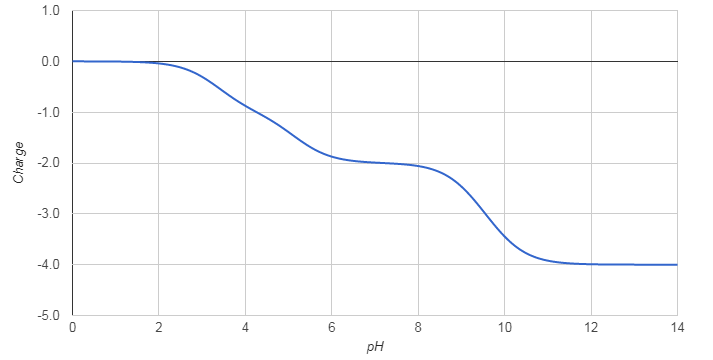

The table this chart was drawn from, first rows:
pH; Charge
0.0; -0.00
0.1; -0.00
0.2; -0.00
0.3; -0.00
0.4; -0.00
0.5; -0.00
0.6; -0.00
0.7; -0.00
0.8; -0.00
0.9; -0.00
1.0; -0.00
1.1; -0.01
1.2; -0.01
1.3; -0.01
1.4; -0.01
1.5; -0.01
1.6; -0.02
1.7; -0.02
1.8; -0.03
1.9; -0.03
2.0; -0.04
2.1; -0.05
2.2; -0.06
2.3; -0.08
2.4; -0.10
2.5; -0.12
2.6; -0.15
2.7; -0.18
2.8; -0.22
2.9; -0.26
3.0; -0.31
3.1; -0.36
3.2; -0.41
3.3; -0.47
3.4; -0.53
3.5; -0.60
3.6; -0.66
3.7; -0.72
3.8; -0.77
3.9; -0.83
4.0; -0.88
4.1; -0.92
4.2; -0.97
4.3; -1.02
4.4; -1.07
4.5; -1.11
4.6; -1.17
4.7; -1.22
4.8; -1.27
4.9; -1.33
5.0; -1.39
5.1; -1.45
5.2; -1.52
5.3; -1.58
5.4; -1.63
5.5; -1.69
5.6; -1.73
5.7; -1.78
5.8; -1.81
5.9; -1.85
... 81 more rows
